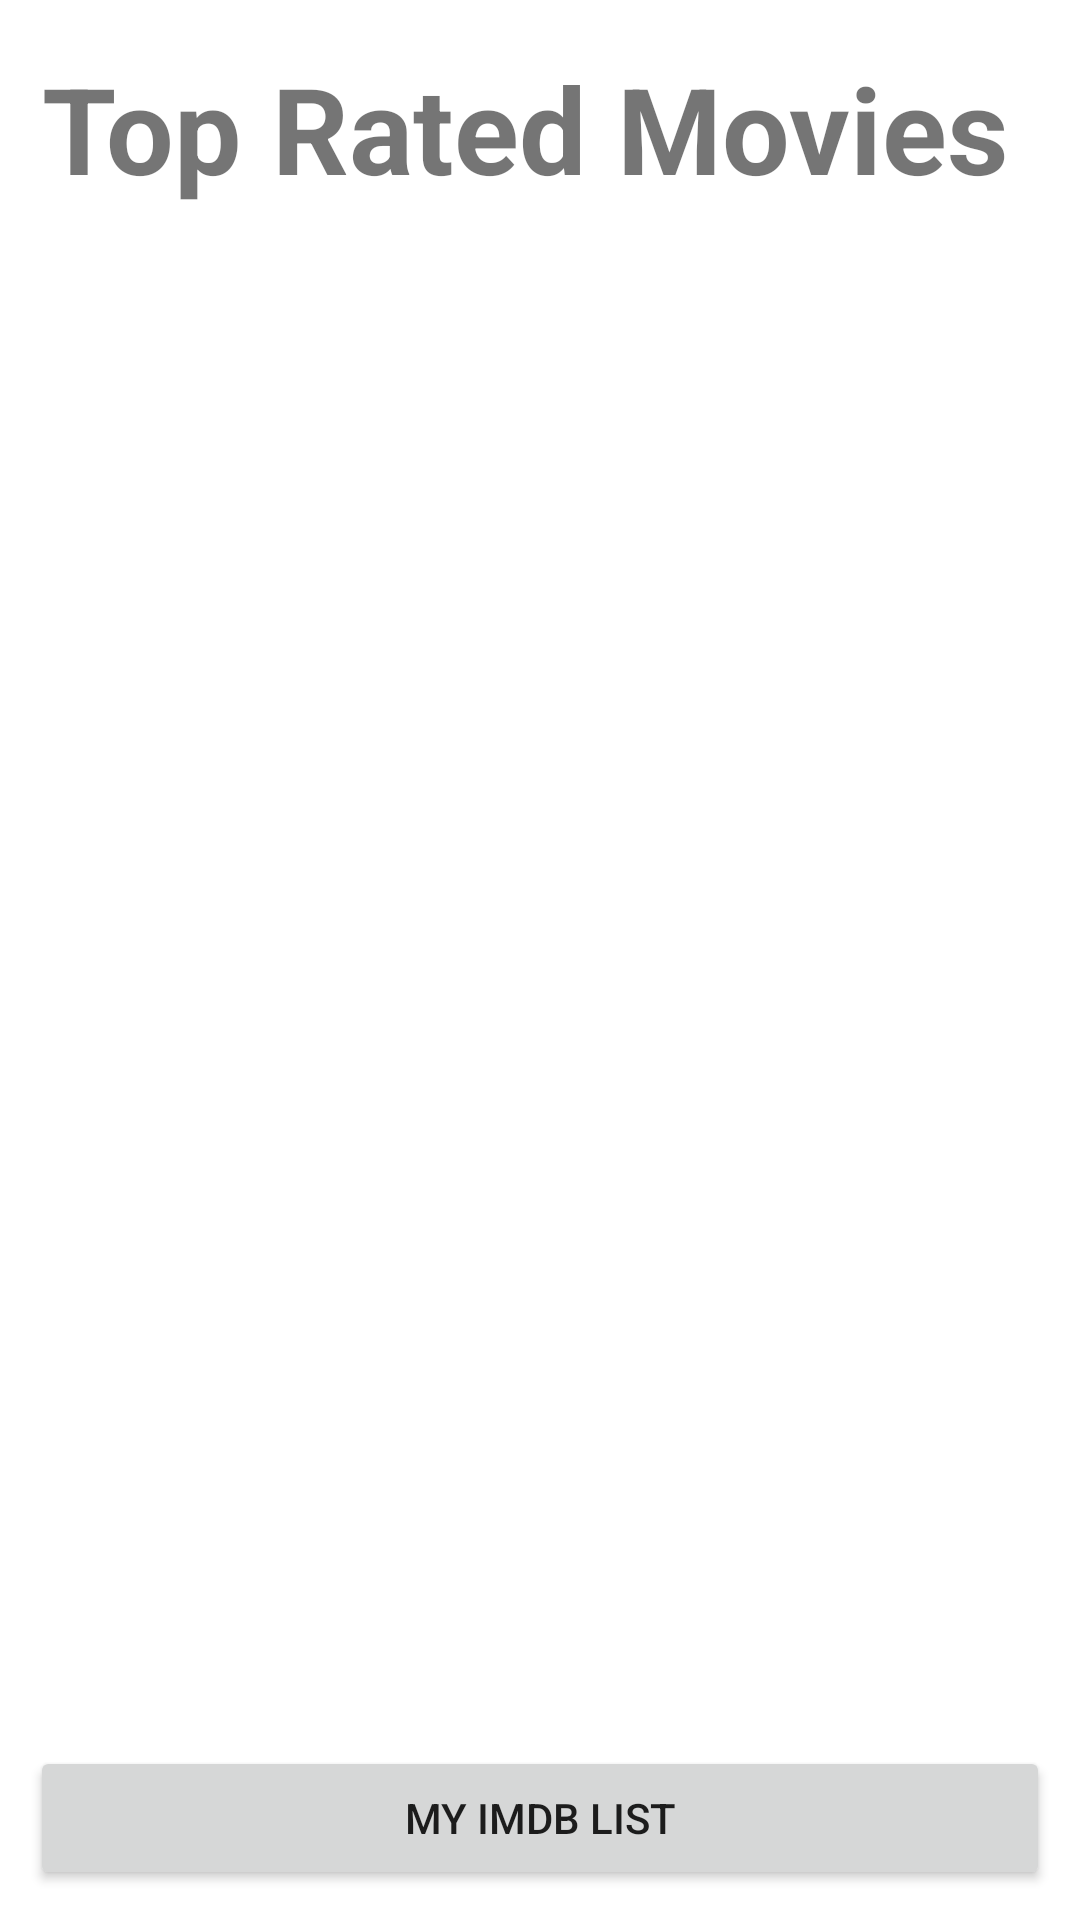

Reconstruct the res/layout file that produces this screen, plus the resources it refers to.
<!-- AndroidManifest.xml: application theme Theme.ECIMDb -->
<!-- res/layout/activity_main.xml -->
<?xml version="1.0" encoding="utf-8"?>
<androidx.constraintlayout.widget.ConstraintLayout xmlns:android="http://schemas.android.com/apk/res/android"
    xmlns:app="http://schemas.android.com/apk/res-auto"
    xmlns:tools="http://schemas.android.com/tools"
    android:layout_width="match_parent"
    android:layout_height="match_parent"
    android:layout_marginHorizontal="16dp"
    tools:context=".MainActivity">

    <Button
        android:id="@+id/submitBtn"
        android:layout_width="match_parent"
        android:layout_height="48dp"
        android:layout_margin="10dp"
        android:layout_marginBottom="16dp"
        android:text="My IMDb List"
        app:layout_constraintBottom_toBottomOf="parent"
        tools:layout_editor_absoluteX="19dp" />

    <TextView
        android:layout_marginTop="16dp"
        android:id="@+id/result"
        android:layout_width="match_parent"
        android:layout_height="wrap_content"
        android:text="Top Rated Movies "
        android:textAlignment="center"
        android:textSize="40dp"
        android:textStyle="bold"
        app:layout_constraintEnd_toEndOf="parent"
        app:layout_constraintStart_toStartOf="parent"
        app:layout_constraintTop_toTopOf="parent" />

    <androidx.recyclerview.widget.RecyclerView
        android:id="@+id/myRecyclerView"
        android:layout_width="330dp"
        android:layout_height="602dp"
        android:padding="10dp"
        app:layout_constraintBottom_toTopOf="@+id/submitBtn"
        app:layout_constraintEnd_toEndOf="parent"
        app:layout_constraintHorizontal_bias="0.489"
        app:layout_constraintStart_toStartOf="parent"
        app:layout_constraintTop_toBottomOf="@+id/result"
        app:layout_constraintVertical_bias="0.0" />

</androidx.constraintlayout.widget.ConstraintLayout>
<!-- resources referenced by this layout -->
<resources>
  <style name="Theme.ECIMDb" parent="Theme.MaterialComponents.DayNight.NoActionBar">
          
          <item name="colorPrimary">@color/purple_500</item>
          <item name="colorPrimaryVariant">@color/purple_700</item>
          <item name="colorOnPrimary">@color/white</item>
          
          <item name="colorSecondary">@color/teal_200</item>
          <item name="colorSecondaryVariant">@color/teal_700</item>
          <item name="colorOnSecondary">@color/black</item>
          
          <item name="android:statusBarColor" tools:targetApi="l">?attr/colorPrimaryVariant</item>
          
      </style>
  <!-- not gathered from this repository: default colours our renderer supplied (Android Studio template values) -->
  <color name="purple_500">#FF6200EE</color>
  <color name="purple_700">#FF3700B3</color>
  <color name="teal_200">#FF03DAC5</color>
  <color name="teal_700">#FF018786</color>
  <color name="black">#FF000000</color>
  <color name="white">#FFFFFFFF</color>
</resources>
